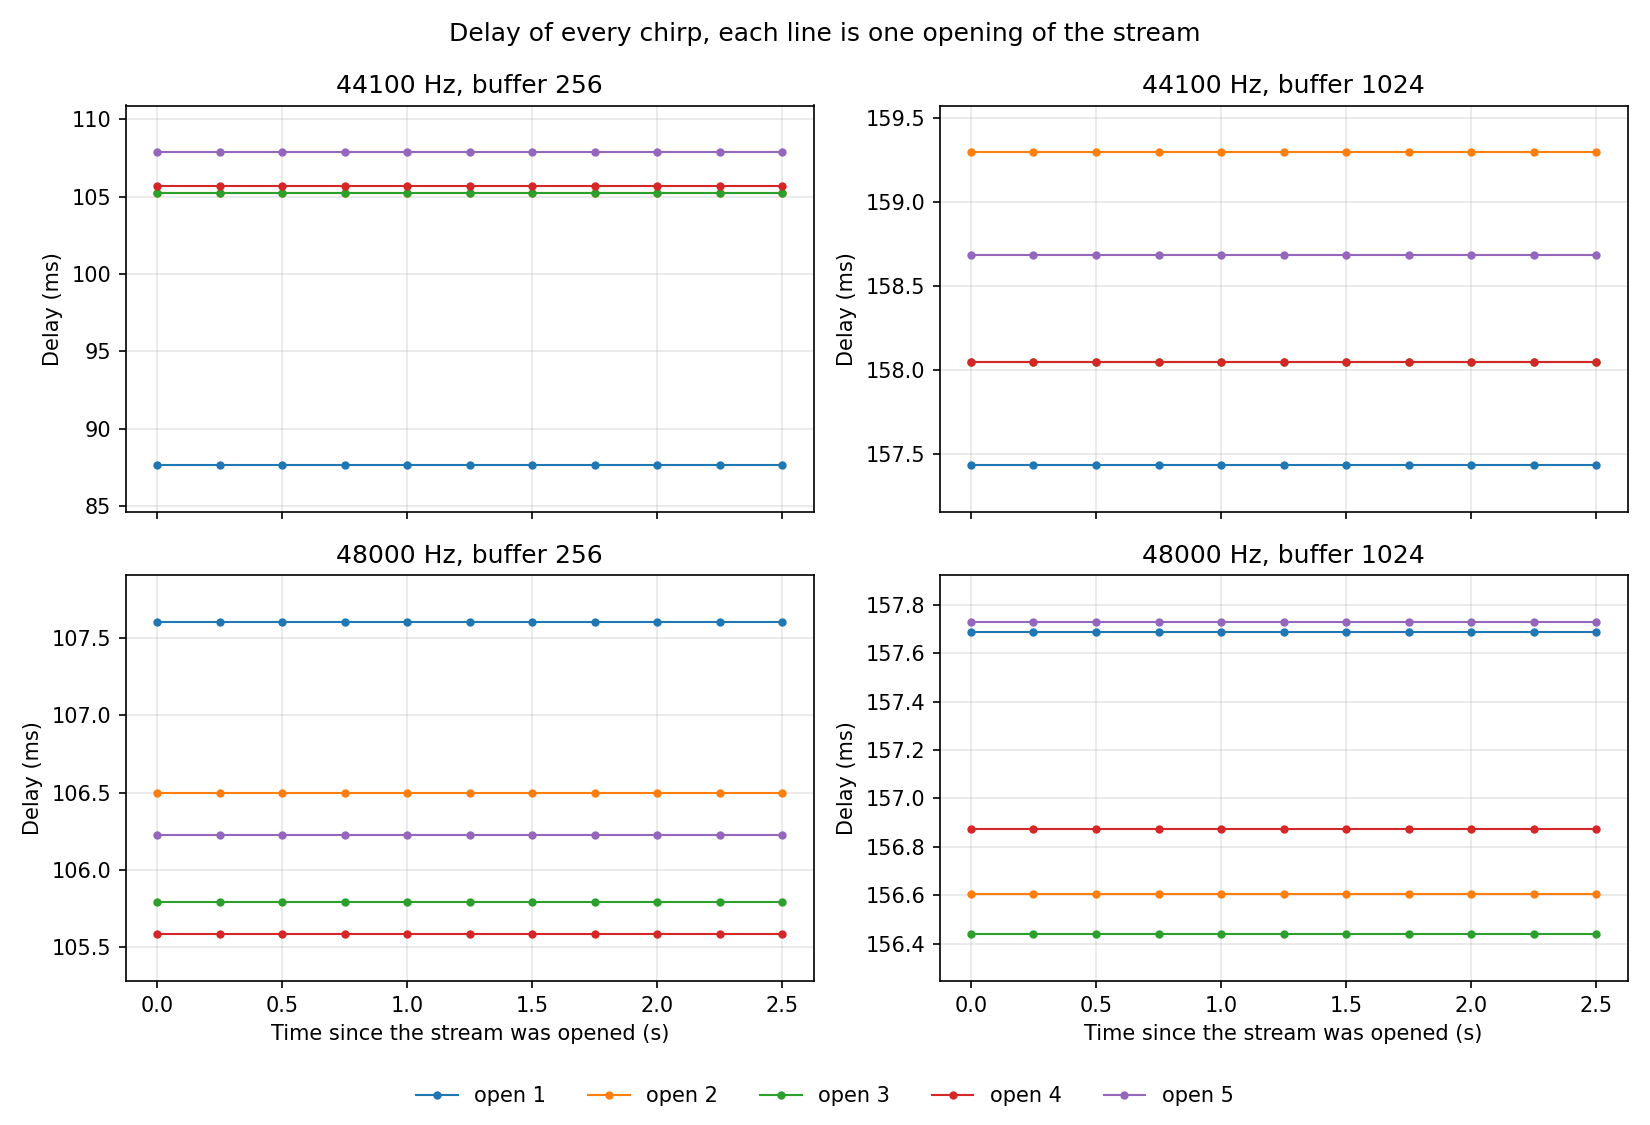

Data behind this chart, as committed beside it:
sample_rate, blocksize, open, chirp, time_s, delay_ms, peak_ratio, flags, valid
44100, 256, 1, 0, 0.0, 87.66, 2718, 0, 1
44100, 256, 1, 1, 0.25, 87.66, 2032, 0, 1
44100, 256, 1, 2, 0.5, 87.66, 1923, 0, 1
44100, 256, 1, 3, 0.75, 87.66, 1930, 0, 1
44100, 256, 1, 4, 1.0, 87.66, 1945, 0, 1
44100, 256, 1, 5, 1.25, 87.66, 1959, 0, 1
44100, 256, 1, 6, 1.5, 87.66, 1920, 0, 1
44100, 256, 1, 7, 1.75, 87.66, 1957, 0, 1
44100, 256, 1, 8, 2.0, 87.66, 1921, 0, 1
44100, 256, 1, 9, 2.25, 87.66, 1949, 0, 1
44100, 256, 1, 10, 2.5, 87.66, 1950, 0, 1
44100, 256, 2, 0, 0.0, 105.2, 10609, 0, 1
44100, 256, 2, 1, 0.25, 105.2, 1875, 0, 1
44100, 256, 2, 2, 0.5, 105.2, 1900, 0, 1
44100, 256, 2, 3, 0.75, 105.2, 1901, 0, 1
44100, 256, 2, 4, 1.0, 105.2, 1891, 0, 1
44100, 256, 2, 5, 1.25, 105.2, 1878, 0, 1
44100, 256, 2, 6, 1.5, 105.2, 1934, 0, 1
44100, 256, 2, 7, 1.75, 105.2, 1850, 0, 1
44100, 256, 2, 8, 2.0, 105.2, 1842, 0, 1
44100, 256, 2, 9, 2.25, 105.2, 1806, 0, 1
44100, 256, 2, 10, 2.5, 105.2, 1849, 0, 1
44100, 256, 3, 0, 0.0, 105.2, 10054, 0, 1
44100, 256, 3, 1, 0.25, 105.2, 1866, 0, 1
44100, 256, 3, 2, 0.5, 105.2, 1860, 0, 1
44100, 256, 3, 3, 0.75, 105.2, 1876, 0, 1
44100, 256, 3, 4, 1.0, 105.2, 1895, 0, 1
44100, 256, 3, 5, 1.25, 105.2, 1859, 0, 1
44100, 256, 3, 6, 1.5, 105.2, 1873, 0, 1
44100, 256, 3, 7, 1.75, 105.2, 1880, 0, 1
44100, 256, 3, 8, 2.0, 105.2, 1829, 0, 1
44100, 256, 3, 9, 2.25, 105.2, 1882, 0, 1
44100, 256, 3, 10, 2.5, 105.2, 1902, 0, 1
44100, 256, 4, 0, 0.0, 105.7, 10446, 0, 1
44100, 256, 4, 1, 0.25, 105.7, 1916, 0, 1
44100, 256, 4, 2, 0.5, 105.7, 1893, 0, 1
44100, 256, 4, 3, 0.75, 105.7, 1888, 0, 1
44100, 256, 4, 4, 1.0, 105.7, 1897, 0, 1
44100, 256, 4, 5, 1.25, 105.7, 1928, 0, 1
44100, 256, 4, 6, 1.5, 105.7, 1893, 0, 1
44100, 256, 4, 7, 1.75, 105.7, 1947, 0, 1
44100, 256, 4, 8, 2.0, 105.7, 1888, 0, 1
44100, 256, 4, 9, 2.25, 105.7, 1927, 0, 1
44100, 256, 4, 10, 2.5, 105.7, 1880, 0, 1
44100, 256, 5, 0, 0.0, 107.9, 10588, 0, 1
44100, 256, 5, 1, 0.25, 107.9, 1888, 0, 1
44100, 256, 5, 2, 0.5, 107.9, 1883, 0, 1
44100, 256, 5, 3, 0.75, 107.9, 1883, 0, 1
44100, 256, 5, 4, 1.0, 107.9, 1897, 0, 1
44100, 256, 5, 5, 1.25, 107.9, 1891, 0, 1
44100, 256, 5, 6, 1.5, 107.9, 1891, 0, 1
44100, 256, 5, 7, 1.75, 107.9, 1885, 0, 1
44100, 256, 5, 8, 2.0, 107.9, 1905, 0, 1
44100, 256, 5, 9, 2.25, 107.9, 1879, 0, 1
44100, 256, 5, 10, 2.5, 107.9, 1901, 0, 1
44100, 1024, 1, 0, 0.0, 157.4, 18715, 0, 1
44100, 1024, 1, 1, 0.25, 157.4, 1572, 0, 1
44100, 1024, 1, 2, 0.5, 157.4, 1540, 0, 1
44100, 1024, 1, 3, 0.75, 157.4, 1540, 0, 1
44100, 1024, 1, 4, 1.0, 157.4, 1540, 0, 1
... 160 more rows
